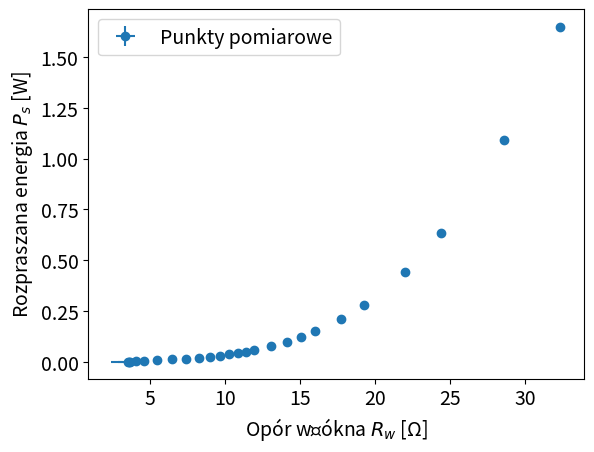

The script that saved this image:
import numpy as np
import pandas as pd
import matplotlib.pyplot as plt
import scipy

plt.rcParams.update({"font.size": 14})

ALPHA = 0.0045
CAPA = 144

R_0 = np.array([2.870, 2.888, 2.902])
R = np.array([9.802, 9.786, 9.796])

U_0_P = np.array(
    [
        0.11,
        0.21,
        0.31,
        0.41,
        0.51,
        0.61,
        0.71,
        0.81,
        0.91,
        1.01,
        1.11,
        1.21,
        1.31,
        1.41,
        1.51,
        1.76,
        2.01,
        2.25,
        2.5,
        3.01,
        3.51,
        4.51,
        5.51,
        7.50,
        9.51,
    ]
)
U_0_P_err = U_0_P * 0.0005 + 0.01
U_R_P = np.array(
    [
        0.080512,
        0.154788,
        0.225563,
        0.29071,
        0.34728,
        0.39219,
        0.42847,
        0.46181,
        0.49445,
        0.52704,
        0.55928,
        0.59087,
        0.62214,
        0.65244,
        0.68234,
        0.75483,
        0.82289,
        0.88814,
        0.95123,
        1.07176,
        1.18436,
        1.39152,
        1.58006,
        1.91444,
        2.21131,
    ]
)
U_R_P_err = np.concatenate([np.full(14, 0.0001), np.full(9, 0.001), np.full(2, 0.002)])

U_0_D = np.array([10.1, 9.01, 8.0, 7.01, 6.01, 5.01, 4.01, 3.01, 2.01])
U_0_D_err = U_0_D * 0.0005 + 0.01

U_R_D = np.array([6.760, 6.130, 5.600, 4.600, 4.330, 3.170, 3.000, 1.844, 1.418])
U_R_D_err = np.array([0.12, 0.12, 0.1, 0.08, 0.08, 0.06, 0.05, 0.02, 0.01])

lines = np.array(
    [
        [[6.760, 6.740, 6.680, 6.640, 6.600], [3.040, 3.240, 3.560, 3.920, 4.080]],
        [[6.130, 6.070, 6.010, 5.970, 5.930], [7.160, 7.800, 8.280, 8.760, 9.120]],
        [[5.600, 5.540, 5.500, 5.420, 5.360], [5.600, 6.400, 7.000, 8.000, 9.000]],
        [[4.600, 4.560, 4.520, 4.480, 4.440], [7.400, 8.200, 9.000, 9.800, 10.60]],
        [[4.330, 4.270, 4.230, 4.190, 4.130], [8.400, 10.00, 11.60, 12.80, 14.80]],
        [[3.170, 3.130, 3.110, 3.090, 3.030], [10.00, 11.60, 13.20, 14.80, 16.40]],
        [[3.000, 2.980, 2.960, 2.880, 2.840], [12.00, 14.40, 16.40, 24.80, 30.00]],
        [[1.844, 1.830, 1.816, 1.804, 1.792], [20.40, 23.60, 26.00, 29.20, 32.80]],
        [[1.418, 1.410, 1.390, 1.386, 1.383], [26.40, 31.20, 38.80, 42.80, 46.00]],
    ]
)

lines_err = np.array([0.12, 0.12, 0.1, 0.08, 0.08, 0.06, 0.05, 0.02, 0.01])

for i, row in enumerate(lines):
    lines[i][1] = row[1] * 0.001


def mean_and_error(input):
    l = len(input)
    me = np.mean(input)
    error = np.sqrt(np.sum((input - me) ** 2) / (l * (l - 1)))
    return (me, error)


def power_loss(U_0, U_R, R):
    return (U_0 - U_R) * U_R / R


def power_loss_err(U_0, U_R, R, U_0_err, U_R_err, R_err):
    U_0_del = U_R / R * U_0_err
    U_R_del = (U_0 - 2 * U_R) / R * U_R_err
    R_del = (U_0 - U_R) / (R**2) * U_R * R_err
    return np.sqrt(U_0_del**2 + U_R_del**2 + R_del**2)


def R_w(U_0, U_R, R):
    return (U_0 - U_R) / U_R * R


def R_w_err(U_0, U_R, R, U_0_err, U_R_err, R_err):
    U_0_del = R / U_R * U_0_err
    U_R_del = U_0 * R / (U_R**2) * U_R_err
    R_del = (U_0 / U_R - 1) * R_err
    return np.sqrt(U_0_del**2 + U_R_del**2 + R_del**2)


def line(params, x):
    return params[0] * x + params[1]


def new_line(x, a, b):
    return a * x + b


def fit_model(x, y, x_err, y_err):
    model = scipy.odr.Model(line)
    data = scipy.odr.RealData(x, y, sx=x_err, sy=y_err)
    odr_instance = scipy.odr.ODR(data, model, beta0=[1, 1])
    output = odr_instance.run()
    return (output.beta, output.sd_beta)


def find_lines(measurements, errors):
    parameters = []
    for i, series in enumerate(measurements):
        parameters.append(
            scipy.optimize.curve_fit(new_line, series[1], series[0], sigma=errors[i])
        )
    return parameters


def X(U_0, U_R, R, R_0, der):
    return -(R * U_0 * der) / (ALPHA * R_0 * (U_R**2))


def X_err(X, U_0, U_R, R, R_0, der, U_0_err, U_R_err, R_err, R_0_err, der_err):
    del_R = (X * R_err / R) ** 2
    del_der = (X * der_err / der) ** 2
    del_U_0 = (X * U_0_err / U_0) ** 2
    del_R_0 = (X * R_0_err / R_0) ** 2
    del_U_R = (2 * X * U_R_err / U_R) ** 2
    return np.sqrt(del_R + del_der + del_U_0 + del_R_0 + del_U_R)


def Y(U_0, U_R, R, a, b):
    powe = (U_0 - U_R) * U_R / R
    fit = a * (U_0 - U_R) / U_R * R + b
    return powe - fit


def Y_err(U_0, U_R, R, a, b, U_0_err, U_R_err, R_err, a_err, b_err):
    del_U_0 = ((U_R / R - a * R / U_R) * U_0_err) ** 2
    del_U_R = (((U_0 - 2 * U_R) / R + a * U_0 / (U_R**2)) * U_R_err) ** 2
    del_R = (((U_0 - U_R) * U_R / (R**2) + a * (U_0 - U_R) / U_R) * R_err) ** 2
    del_a = (((U_0 - U_R) / U_R * R) * a_err) ** 2
    return np.sqrt(del_U_0 + del_U_R + del_R + del_a + (b_err**2))


def Resistor_measurment_error(R):
    resist_range = 200
    return (0.03 * R + resist_range * 0.005) * 0.01


def combined_error(stat, measure):
    return np.sqrt(stat**2 + measure**2)


R_0_mean, R_0_err_stat = mean_and_error(R_0)
R_0_err_measure = Resistor_measurment_error(R_0_mean)
R_mean, R_err_stat = mean_and_error(R)
R_err_measure = Resistor_measurment_error(R_mean)

R_0_err = combined_error(R_0_err_stat, R_0_err_measure)
R_err = combined_error(R_err_stat, R_err_measure)

power_loss_record = power_loss(U_0_P, U_R_P, R_mean)
power_loss_record_error = power_loss_err(
    U_0_P, U_R_P, R_mean, U_0_P_err, U_R_P_err, R_err
)
bulb_resistance = R_w(U_0_P, U_R_P, R_mean)
bulb_resistance_error = R_w_err(U_0_P, U_R_P, R_mean, U_0_P_err, U_R_P_err, R_err)

fited_lines = find_lines(lines, U_R_D_err)

derivatives = []
derivatives_err = []
for i in fited_lines:
    derivatives.append(i[0][0])
    derivatives_err.append(np.sqrt(i[1][0][0]))

print(
    f"resistor resistance: {R_mean:.6f}, stat error: {R_err_stat:.6f}, measure error: {R_err_measure:.6f} full error: {R_err:.6f}"
)
print(
    f"bulb default resistance: {R_0_mean:.6f}, stat error: {R_0_err_stat:.6f}, measure error: {R_0_err_measure:.6f} full error: {R_0_err:.6f}"
)
s = 1
e = 8
model_fit, model_fit_err = fit_model(
    bulb_resistance[s:e],
    power_loss_record[s:e],
    bulb_resistance_error[s:e],
    power_loss_record_error[s:e],
)
R_fited = -model_fit[1] / model_fit[0]
R_fited_err = np.sqrt(
    (model_fit_err[1] / model_fit[0]) ** 2
    + (model_fit[1] / (model_fit[0] ** 2) * model_fit_err[0]) ** 2
)
print(f"fited parameters: {model_fit}, parameters error: {model_fit_err}")
# R_0_mean = R_fited
# R_0_err = R_fited_err

final_X = X(U_0_D, U_R_D, R_mean, R_0_mean, derivatives)
final_X_err = X_err(
    final_X,
    U_0_D,
    U_R_D,
    R_mean,
    R_0_mean,
    derivatives,
    U_0_D_err,
    U_R_D_err,
    R_err,
    R_0_err,
    derivatives_err,
)
final_Y = Y(U_0_D, U_R_D, R_mean, *model_fit)
final_Y_err = Y_err(
    U_0_D, U_R_D, R_mean, *model_fit, U_0_D_err, U_R_D_err, R_err, *model_fit_err
)

final_model, final_model_err = fit_model(final_X, final_Y, final_X_err, final_Y_err)
print(f"fited resistance: {R_fited}, fited resistance error: {R_fited_err}")
print(
    f"fited final parameters: {final_model}, final parameters error: {final_model_err}"
)
print(
    f"final mass*heatcapa: {final_model[0]}, final mass*heatcapa error: {final_model_err[0]}"
)
print(f"final mass: {final_model[0]/CAPA}, final mass error: {final_model_err[0]/CAPA}")


def plot_power(start=0, end=len(bulb_resistance), params=None):
    if params is not None:
        x_model = np.linspace(
            min(bulb_resistance[start:end]), max(bulb_resistance[start:end]), 100
        )
        y_model = line(params, x_model)
        plt.plot(x_model, y_model, "r-", label="Dopasowanie Liniowe")
    plt.errorbar(
        bulb_resistance[start:end],
        power_loss_record[start:end],
        xerr=bulb_resistance_error[start:end],
        yerr=power_loss_record_error[start:end],
        fmt="o",
        label="Punkty pomiarowe",
    )
    plt.xlabel("Opór włókna $R_w$ [Ω]")
    plt.ylabel("Rozpraszana energia $P_s$ [W]")
    plt.legend()
    plt.savefig("power_plot.png", dpi=300, bbox_inches="tight")


def test_fit(ind):
    x_data = lines[ind][1]
    y_data = lines[ind][0]
    x_model = np.linspace(min(x_data), max(x_data))
    params = fited_lines[ind][0]
    y_model = new_line(x_model, *params)
    plt.errorbar(x_data, y_data, yerr=lines_err[ind], fmt="o", label="Punkty pomiarowe")
    plt.plot(x_model, y_model, "r-", label="Dopasowanie Liniowe")
    plt.xlabel(r"$U_R$ [V]")
    plt.ylabel(r"$t$ [ms]")
    plt.legend()
    plt.savefig(f"nachylenie_{ind+1}.png", dpi=300, bbox_inches="tight")
    plt.clf()


def final_graph():
    x_model = np.linspace(min(final_X), max(final_X))
    y_model = line(final_model, x_model)
    plt.errorbar(
        final_X,
        final_Y,
        xerr=final_X_err,
        yerr=final_Y_err,
        fmt="o",
        label="Punkty pomiarowe",
    )
    plt.plot(x_model, y_model, label="Dopasowanie liniowe")
    plt.xlabel("Zmienna pomocnicza X [K/s]")
    plt.ylabel("Zmienna pomocnicza Y [W]")
    plt.legend()
    plt.savefig("final_graph.png", dpi=300, bbox_inches="tight")
    plt.clf()


plot_power()
# plot_power(s, e, model_fit)
# final_graph()
# for i in range(len(lines)):
#     test_fit(i)
